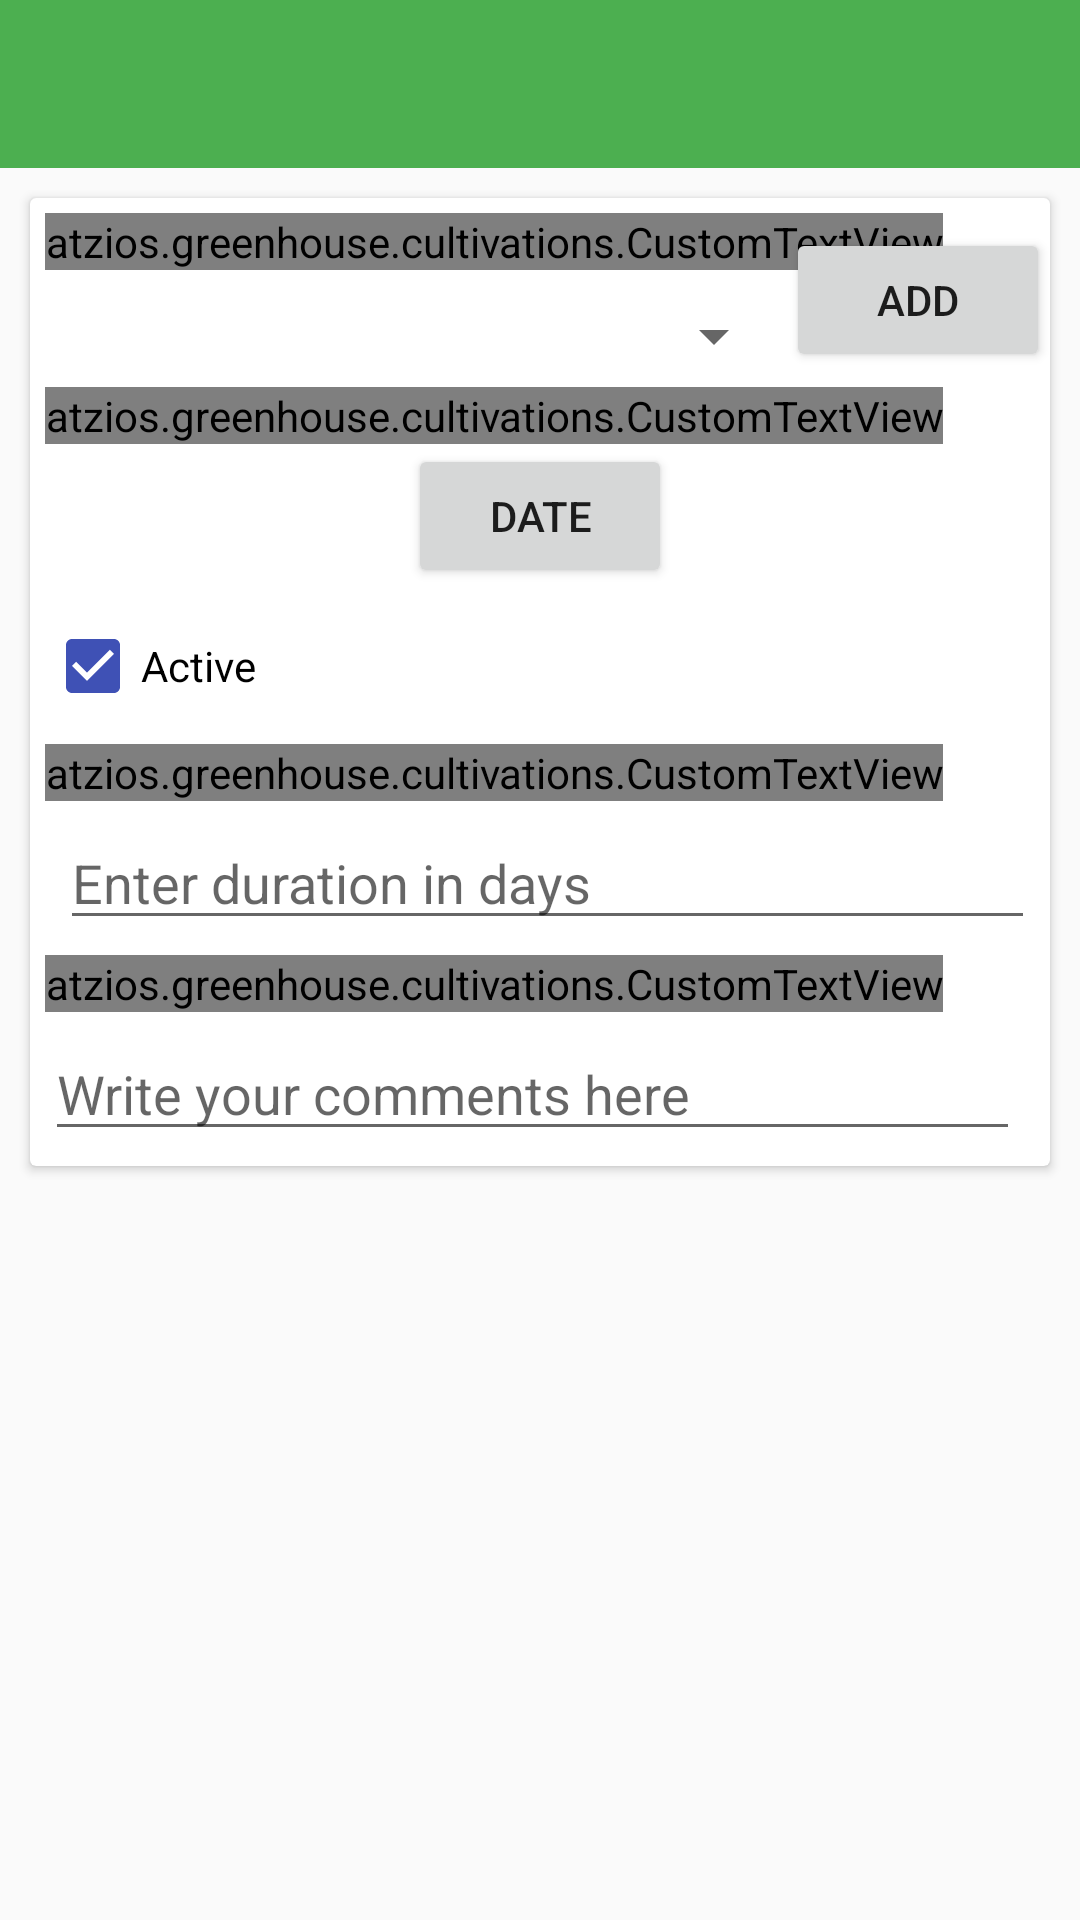

Layout XML and referenced resources for this Android screen:
<!-- AndroidManifest.xml: application theme AppTheme -->
<!-- res/layout/activity_new_cultivation.xml -->
<?xml version="1.0" encoding="utf-8"?>
<RelativeLayout xmlns:android="http://schemas.android.com/apk/res/android"
     android:layout_width="match_parent"
    android:layout_height="match_parent">
    
    <android.support.v7.widget.Toolbar
        android:id="@+id/toolbar"
        android:layout_width="match_parent"
        android:layout_height="@dimen/abc_action_bar_default_height_material"
        android:background="?attr/colorPrimary"
        android:theme="@style/ThemeOverlay.AppCompat.Dark.ActionBar"/>



    <android.support.v7.widget.CardView
        android:layout_width="match_parent"
        android:layout_height="wrap_content"
        android:id="@+id/view3"
        android:layout_below="@+id/toolbar"
        android:layout_alignParentLeft="true"
        android:layout_alignParentStart="true"
        android:layout_marginLeft="10dp"
        android:layout_marginRight="10dp"
        android:layout_marginTop="10dp">
        <ScrollView
            android:layout_width="match_parent"
            android:layout_height="match_parent">


    <RelativeLayout
        android:layout_width="match_parent"
        android:layout_height="match_parent">
        <Spinner
            android:layout_width="match_parent"
            android:layout_height="wrap_content"
            android:id="@+id/spCultNames"
            android:layout_below="@+id/view"
            android:layout_alignParentLeft="true"
            android:layout_alignParentStart="true"
            android:spinnerMode="dropdown"
            android:layout_marginLeft="5dp"
            android:layout_marginTop="5dp"
            android:layout_marginBottom="5dp"
            android:layout_toLeftOf="@+id/btnAdd"
            android:layout_toStartOf="@+id/btnAdd" />

        <atzios.greenhouse.cultivations.CustomTextView
            android:layout_width="wrap_content"
            android:layout_height="wrap_content"
            android:id="@+id/view"
            android:text="@string/cultivation"
            android:textSize="20sp"
            android:textColor="@color/primaryText"

            android:layout_alignParentLeft="true"
            android:layout_alignParentStart="true"
            android:layout_margin="5dp" />
        <atzios.greenhouse.cultivations.CustomTextView
            android:layout_width="wrap_content"
            android:layout_height="wrap_content"
            android:id="@+id/view2"
            android:text="@string/pick_date"
            android:textColor="@color/primaryText"
            android:textSize="20sp"
            android:layout_below="@+id/spCultNames"
            android:layout_alignLeft="@+id/spCultNames"
            android:layout_alignStart="@+id/spCultNames" />
        <atzios.greenhouse.cultivations.CustomTextView
            android:layout_width="wrap_content"
            android:layout_height="wrap_content"
            android:id="@+id/view4"
            android:text="@string/duration"
            android:textColor="@color/primaryText"
            android:textSize="20sp"
            android:layout_below="@+id/cbActive"
            android:layout_alignLeft="@+id/cbActive"
            android:layout_alignStart="@+id/cbActive" />
        <atzios.greenhouse.cultivations.CustomTextView
            android:layout_width="wrap_content"
            android:layout_height="wrap_content"
            android:id="@+id/view5"
            android:text="@string/comments"
            android:textColor="@color/primaryText"
            android:textSize="20sp"
            android:layout_below="@+id/edDuration"
            android:layout_alignLeft="@+id/view4"
            android:layout_alignStart="@+id/view4" />

        <Button
            android:layout_width="wrap_content"
            android:layout_height="wrap_content"
            android:text="@string/date"
            android:id="@+id/btnDate"
            android:layout_below="@+id/view2"
            android:layout_centerHorizontal="true" />

        <CheckBox
            android:layout_width="wrap_content"
            android:layout_height="wrap_content"
            android:text="@string/active"
            android:id="@+id/cbActive"
            android:layout_below="@+id/btnDate"
            android:layout_alignLeft="@+id/view2"
            android:layout_alignStart="@+id/view2"
            android:checked="true"
            android:layout_marginTop="10dp"
            android:layout_marginBottom="10dp" />

        <Button
            android:layout_width="wrap_content"
            android:layout_height="wrap_content"
            android:text="@string/add"
            android:id="@+id/btnAdd"
            android:layout_alignBottom="@+id/spCultNames"
            android:layout_alignParentRight="true"
            android:layout_alignParentEnd="true" />

        <EditText
            android:layout_width="wrap_content"
            android:layout_height="wrap_content"
            android:inputType="numberSigned"
            android:ems="10"
            android:id="@+id/edDuration"
            android:layout_below="@+id/view4"
            android:layout_alignRight="@+id/btnAdd"
            android:layout_alignEnd="@+id/btnAdd"
            android:layout_alignLeft="@+id/view4"
            android:layout_alignStart="@+id/view4"
            android:layout_margin="5dp"
            android:singleLine="true"
            android:hint="@string/hint_duration" />

        <EditText
            android:layout_width="wrap_content"
            android:layout_height="wrap_content"
            android:inputType="textMultiLine"
            android:ems="10"
            android:id="@+id/edComments"
            android:layout_below="@+id/view5"
            android:layout_alignParentLeft="true"
            android:layout_alignParentStart="true"
            android:layout_alignRight="@+id/edDuration"
            android:layout_alignEnd="@+id/edDuration"
            android:layout_margin="5dp"
            android:hint="@string/hint_comments" />

    </RelativeLayout>
        </ScrollView>
    </android.support.v7.widget.CardView>



</RelativeLayout>
<!-- resources referenced by this layout -->
<resources>
  <color name="primaryText">#de000000</color>
  <string name="active">Active</string>
  <string name="add">Add</string>
  <string name="comments">Comments</string>
  <string name="cultivation">Cultivation</string>
  <string name="date">Date</string>
  <string name="duration">Duration</string>
  <string name="hint_comments">Write your comments here</string>
  <string name="hint_duration">Enter duration in days</string>
  <string name="pick_date">Pick date</string>
  <style name="AppTheme" parent="Theme.AppCompat.Light.NoActionBar">
          <item name="colorAccent">@color/accent</item>
          <item name="colorPrimary">@color/primary</item>
          <item name="colorPrimaryDark">@color/primaryDark</item>
          <item name="windowActionBar">false</item>
          <item name="windowActionBarOverlay">true</item>
          <item name="android:windowActionBarOverlay">true</item>
          
      </style>
  <color name="accent">#3f51b5</color>
  <color name="primary">#4caf50</color>
  <color name="primaryDark">#2e7d32</color>
</resources>
